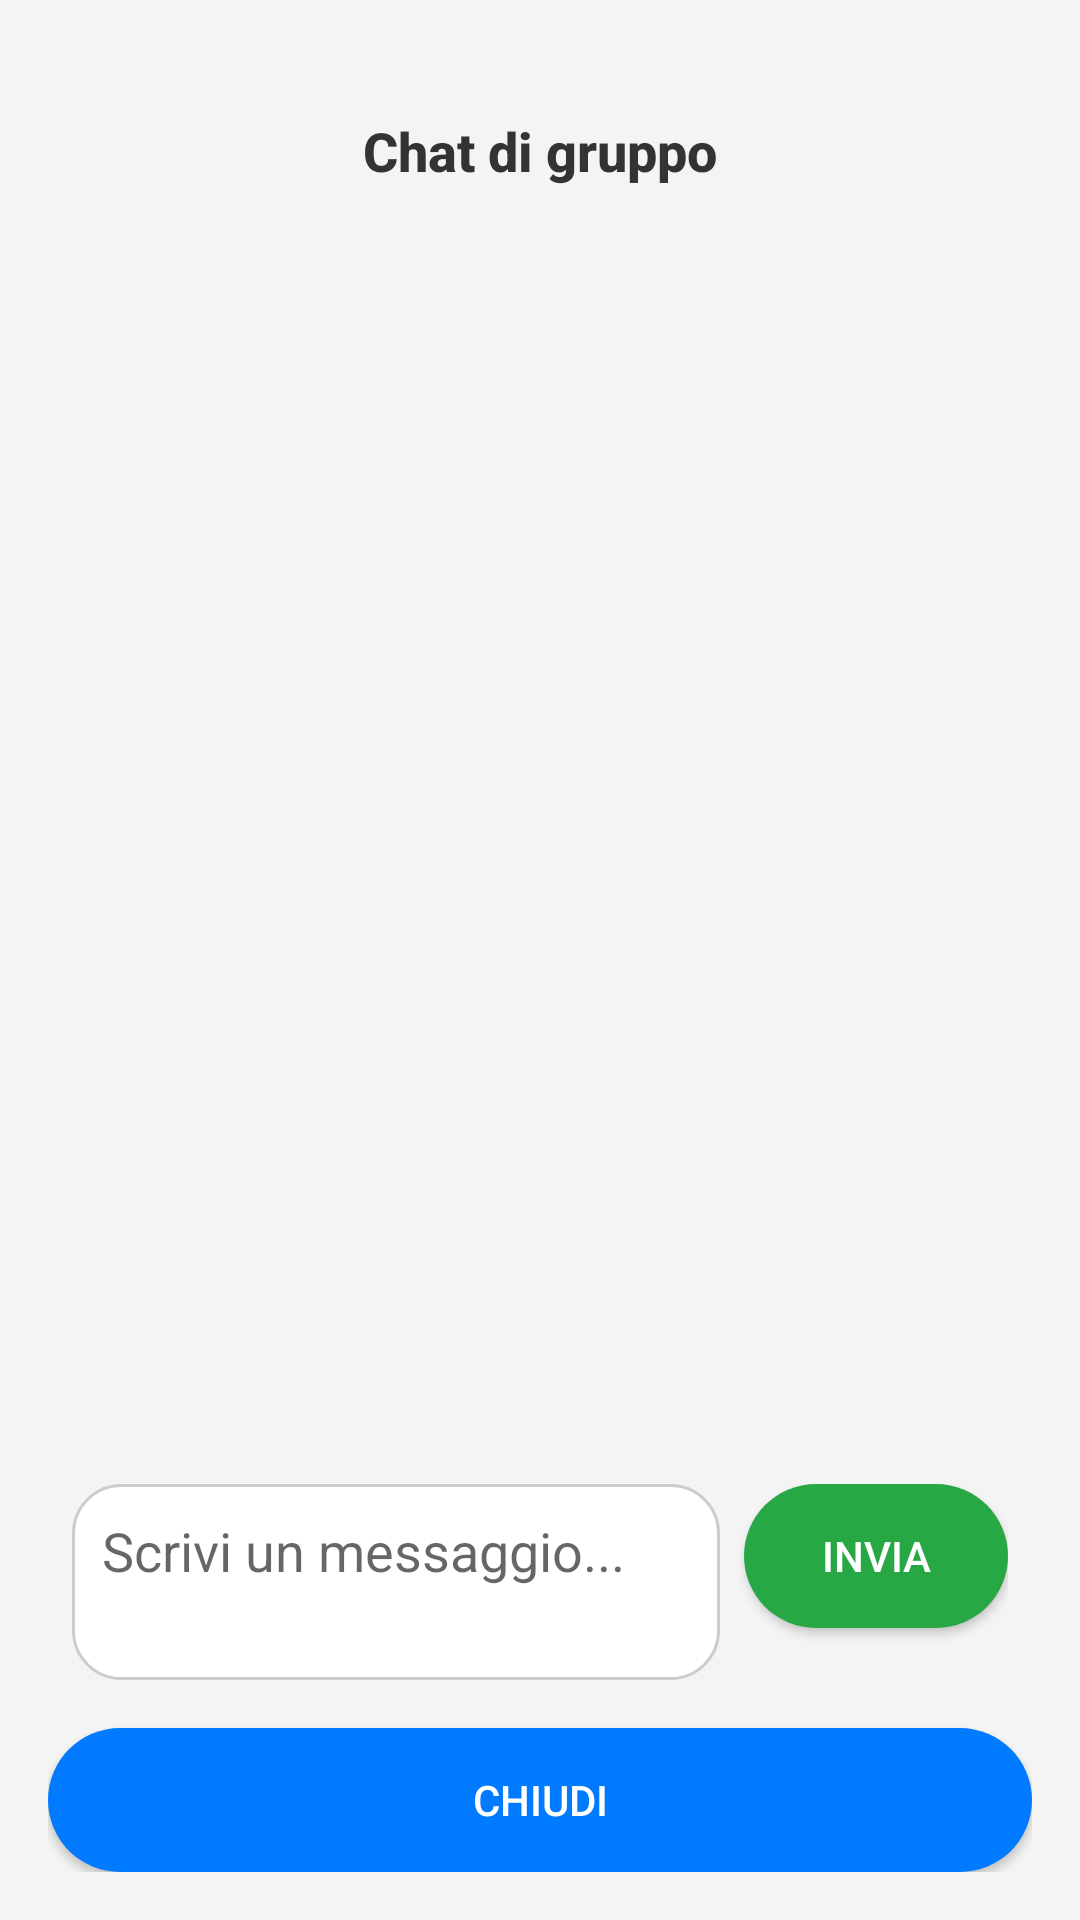

Produce the Android XML layout that renders to this screen, including the resource entries it uses.
<!-- AndroidManifest.xml: application theme Theme.AppCompat.Light -->
<!-- res/layout/activity_groupchat.xml -->
<androidx.constraintlayout.widget.ConstraintLayout
    xmlns:android="http://schemas.android.com/apk/res/android"
    android:layout_width="match_parent"
    android:layout_height="match_parent"
    android:fitsSystemWindows="true">

    <LinearLayout
        android:layout_width="match_parent"
        android:layout_height="match_parent"
        android:orientation="vertical"
        android:background="#f4f4f4"
        android:padding="16dp">

        
        <View
            android:layout_width="match_parent"
            android:layout_height="12dp" />

        <TextView
            android:id="@+id/GroupChatTitle"
            style="@style/AppTextViewBold"
            android:layout_width="match_parent"
            android:layout_height="wrap_content"
            android:text="Chat di gruppo"
            android:gravity="center"
            android:padding="10dp"/>

        <androidx.recyclerview.widget.RecyclerView
            android:id="@+id/recyclerViewMessages"
            android:layout_width="match_parent"
            android:layout_height="0dp"
            android:layout_weight="1"
            android:padding="8dp" />

        <LinearLayout
            android:layout_width="match_parent"
            android:layout_height="wrap_content"
            android:orientation="horizontal"
            android:padding="8dp">

            <EditText
                android:id="@+id/editTextMessage"
                android:layout_width="0dp"
                android:layout_weight="1"
                android:layout_height="wrap_content"
                android:background="@drawable/rounded_input"
                android:hint="Scrivi un messaggio..."
                android:inputType="textMultiLine|textCapSentences"
                android:minLines="2"
                android:maxLines="6"
                android:gravity="top|start"
                android:scrollbars="vertical"
                android:padding="10dp" />



            <Button
                android:id="@+id/buttonSend"
                android:layout_width="wrap_content"
                android:layout_height="wrap_content"
                android:text="Invia"
                android:textColor="@color/button_text_color"
                android:background="@drawable/rounded_button_green"
                android:layout_marginStart="8dp"/>
        </LinearLayout>

        <Button
            android:id="@+id/close_groupchat_button"
            android:layout_width="match_parent"
            android:layout_height="wrap_content"
            android:text="Chiudi"
            android:layout_marginTop="8dp"
            android:textColor="@color/button_text_color"
            android:background="@drawable/rounded_button_blue"/>
    </LinearLayout>

</androidx.constraintlayout.widget.ConstraintLayout>
<!-- resources referenced by this layout -->
<resources>
  <color name="button_text_color">#FFFFFF</color>
  <!-- drawable rounded_button_blue (drawable) -->
  <shape xmlns:android="http://schemas.android.com/apk/res/android" android:shape="rectangle">
      <solid android:color="#007bff" />
      <corners android:radius="24dp" />
  </shape>
  <!-- drawable rounded_button_green (drawable) -->
  <shape xmlns:android="http://schemas.android.com/apk/res/android" android:shape="rectangle">
      <solid android:color="#28a745" />
      <corners android:radius="24dp" />
  </shape>
  <!-- drawable rounded_input (drawable) -->
  <shape xmlns:android="http://schemas.android.com/apk/res/android" android:shape="rectangle">
      <solid android:color="#FFFFFF" />
      <corners android:radius="16dp" />
      <stroke android:width="1dp" android:color="#CCCCCC"/>
  </shape>
  <style name="AppTextViewBold" parent="TextAppearance.AppCompat">
      <item name="android:textColor">#333333</item> 
      <item name="android:textSize">18sp</item> 
      <item name="android:fontFamily">sans-serif-medium</item> 
      <item name="android:textStyle">bold</item> 
      </style>
</resources>
